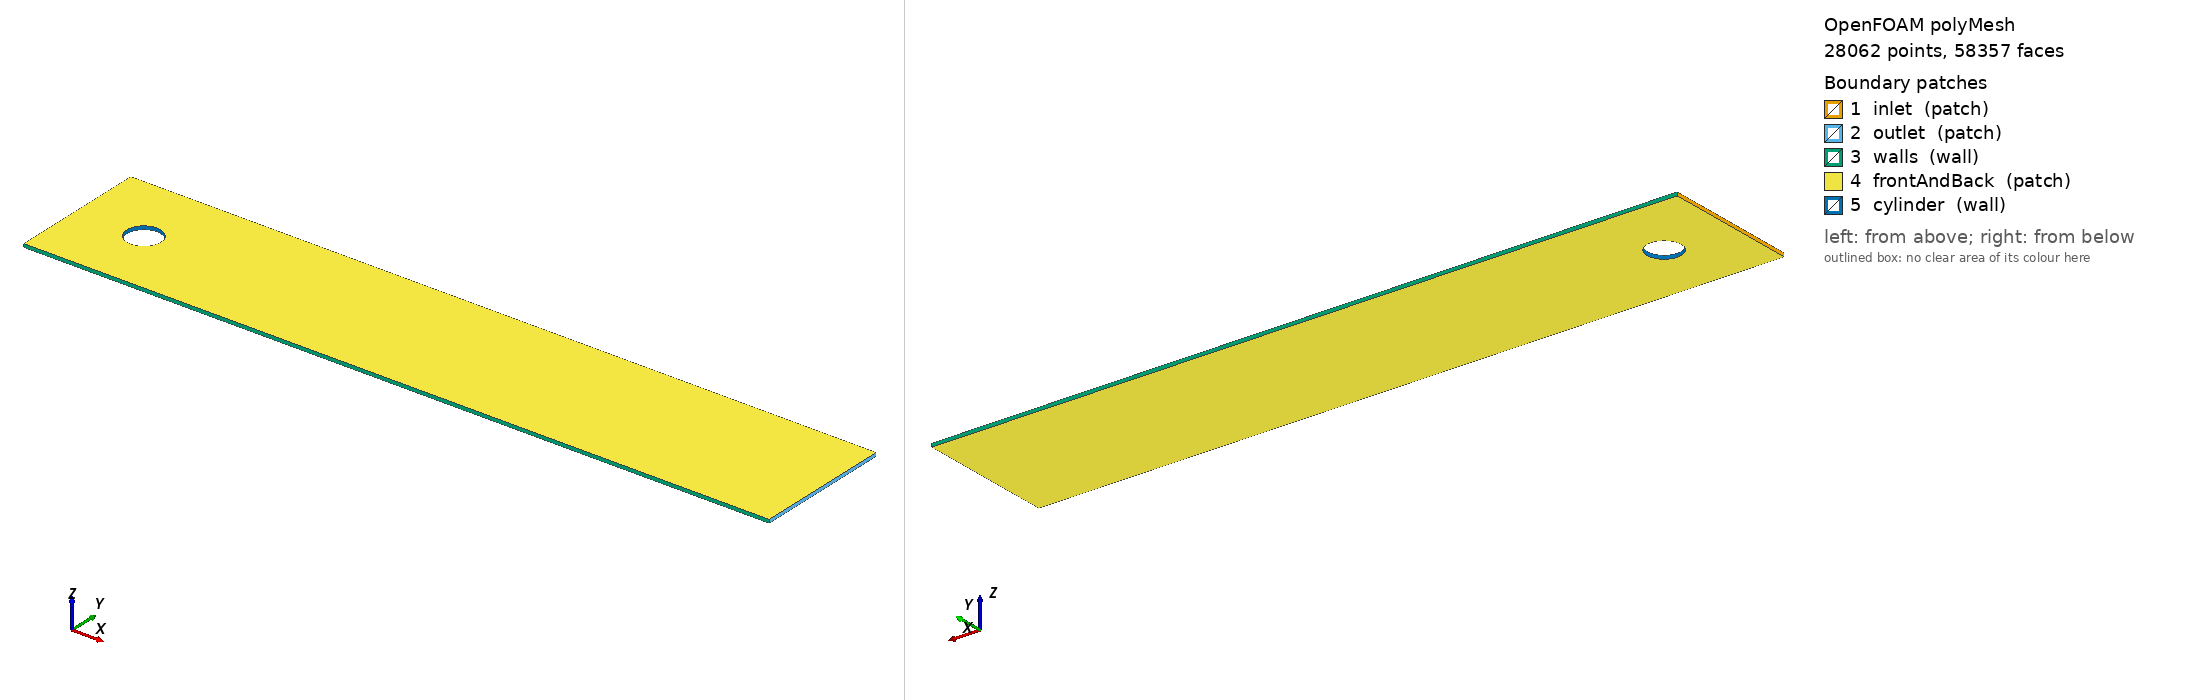

OpenFOAM case: the committed polyMesh, 28062 points, 58357 faces. Boundary patches (legend numbers): 1 inlet (patch), 2 outlet (patch), 3 walls (wall), 4 frontAndBack (patch), 5 cylinder (wall). Left view from above one corner, right view from below the opposite corner. Boundary conditions: 0 field file(s) under 0/; 0 of 5 drawn patches have an entry in a shipped field file.

=== constant/polyMesh/boundary ===
/*--------------------------------*- C++ -*----------------------------------*\
  =========                 |
  \\      /  F ield         | OpenFOAM: The Open Source CFD Toolbox
   \\    /   O peration     | Website:  https://openfoam.org
    \\  /    A nd           | Version:  12
     \\/     M anipulation  |
\*---------------------------------------------------------------------------*/
FoamFile
{
    format      ascii;
    class       polyBoundaryMesh;
    location    "constant/polyMesh";
    object      boundary;
}
// * * * * * * * * * * * * * * * * * * * * * * * * * * * * * * * * * * * * * //

5
(
    inlet
    {
        type            patch;
        nFaces          41;
        startFace       36019;
    }
    outlet
    {
        type            patch;
        nFaces          41;
        startFace       36060;
    }
    walls
    {
        type            wall;
        inGroups        List<word> 1(wall);
        nFaces          440;
        startFace       36101;
    }
    frontAndBack
    {
        type            patch;
        nFaces          19992;
        startFace       36541;
    }
    cylinder
    {
        type            wall;
        inGroups        List<word> 1(wall);
        nFaces          1824;
        startFace       56533;
    }
)

// ************************************************************************* //


Also in the case, not shown: constant/polyMesh/faces (numeric list); constant/polyMesh/neighbour (numeric list); constant/polyMesh/owner (numeric list); constant/polyMesh/points (numeric list).
